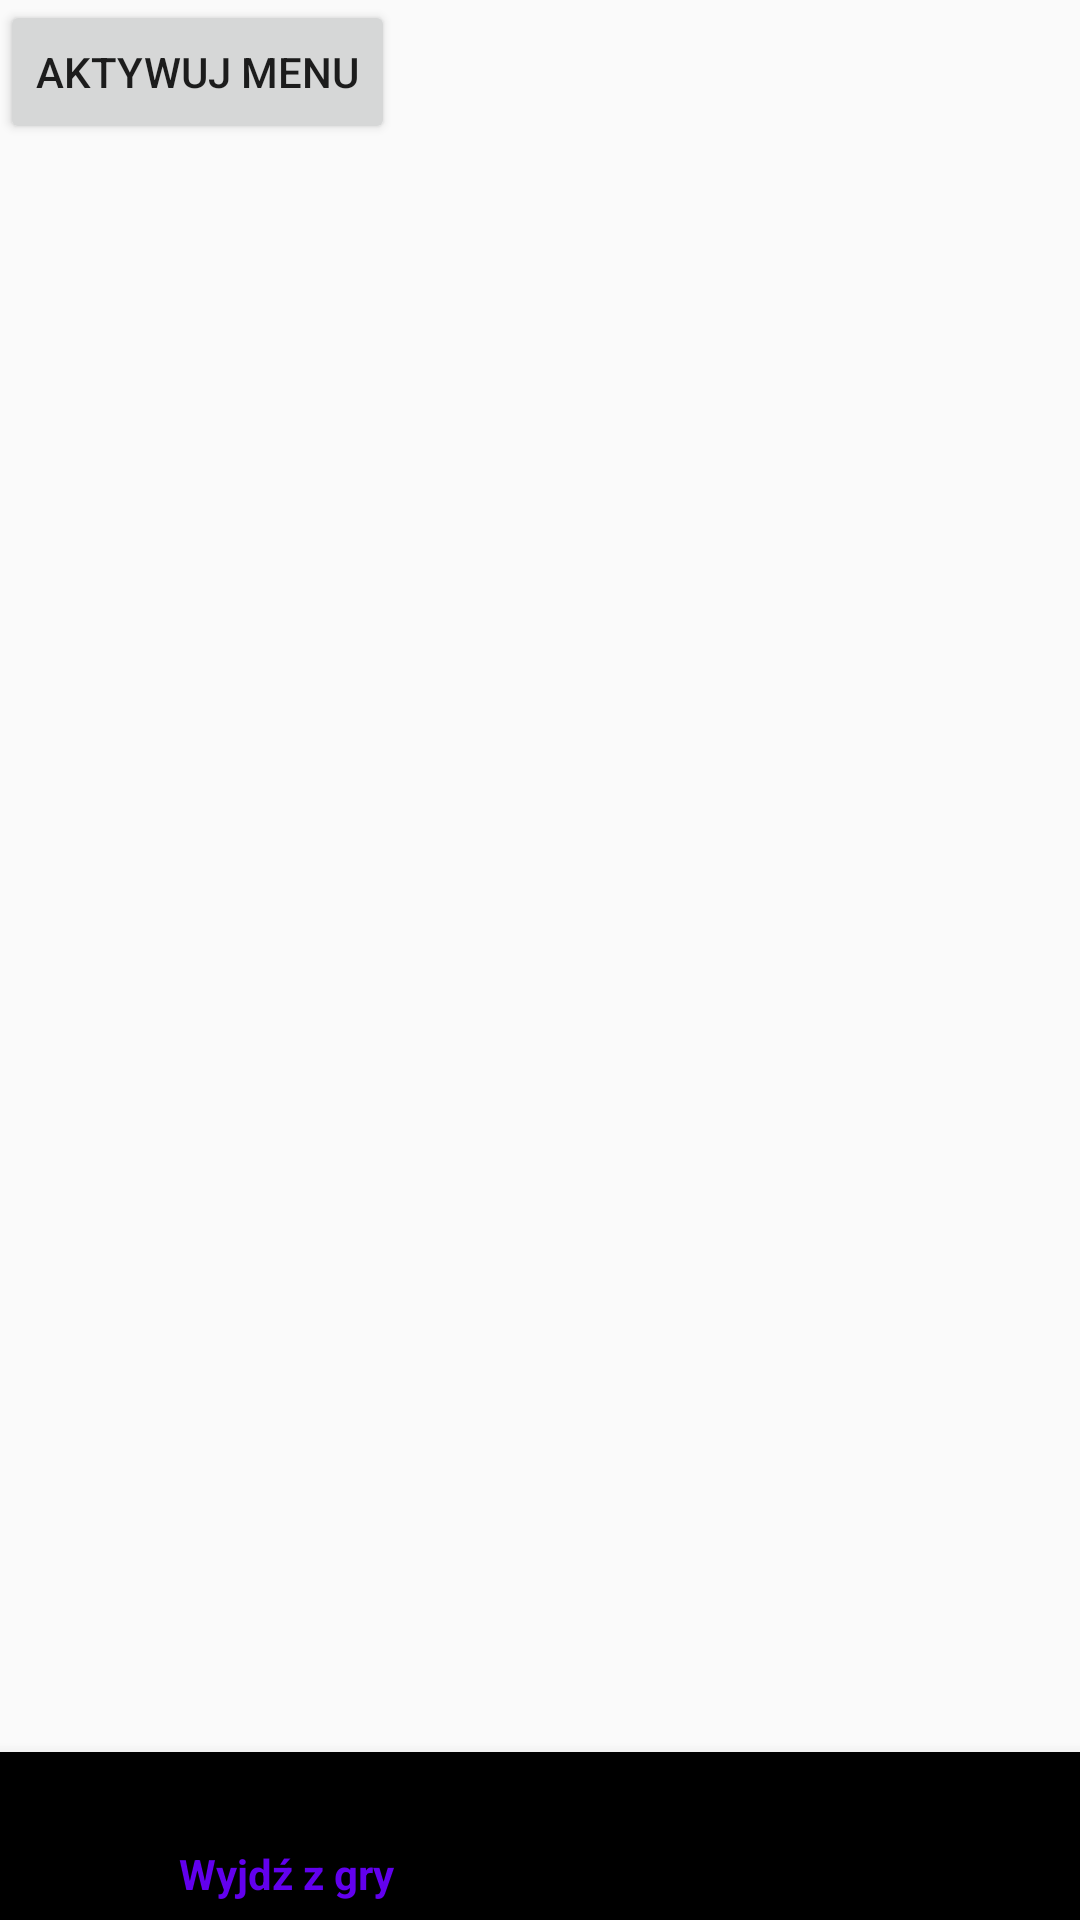

This screen was rendered from an Android layout file. Write that file and the resources it references.
<!-- AndroidManifest.xml: application theme AppTheme -->
<!-- res/layout/activity_test.xml -->
<RelativeLayout xmlns:android="http://schemas.android.com/apk/res/android"
xmlns:app="http://schemas.android.com/apk/res-auto"

android:layout_width="match_parent"
android:layout_height="match_parent">

<Button
    android:id="@+id/test"
    android:text="Aktywuj Menu"
    android:layout_width="wrap_content"
    android:layout_height="wrap_content" />

<FrameLayout
    android:paddingTop="40dp"
    android:layout_width="match_parent"
    android:layout_height="match_parent"
    android:id= "@+id/container">

</FrameLayout>
<android.support.design.widget.BottomNavigationView

    android:id="@+id/bottom_navigation"
    android:layout_height="wrap_content"
    android:layout_width="match_parent"

    app:menu="@menu/bottom_menu"
    android:layout_alignParentBottom="true">

</android.support.design.widget.BottomNavigationView>

</RelativeLayout>
<!-- resources referenced by this layout -->
<resources>
  <style name="AppTheme" parent="Theme.AppCompat.Light.DarkActionBar">
          
          <item name="colorPrimary">@color/colorPrimary</item>
          <item name="colorPrimaryDark">@color/colorPrimaryDark</item>
          <item name="colorAccent">@color/colorAccent</item>
      </style>
  <!-- not gathered from this repository: default colours our renderer supplied (Android Studio template values) -->
  <color name="colorPrimary">#FF6200EE</color>
  <color name="colorPrimaryDark">#FF3700B3</color>
  <color name="colorAccent">#FF03DAC5</color>
</resources>
